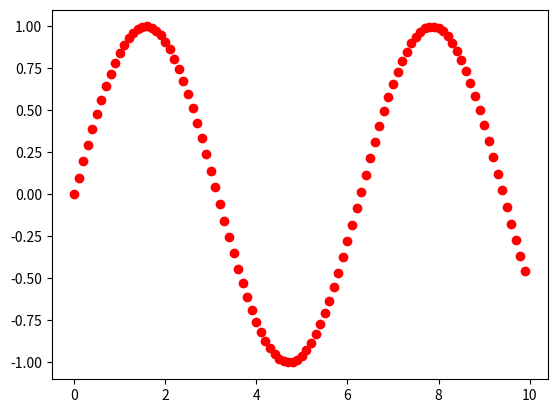

This chart was generated by the following Python code:

from matplotlib import pyplot as plt
import numpy as np

plt.ion()  # Switch on interactive mode  
# Use plt.ioff() to switch off

for i in range(100):
	x = i/10.0
	plt.plot(x, np.sin(x), 'ro')   # plot each point as a red dot
	plt.draw()                	# Show result

plt.ioff()
plt.show()
